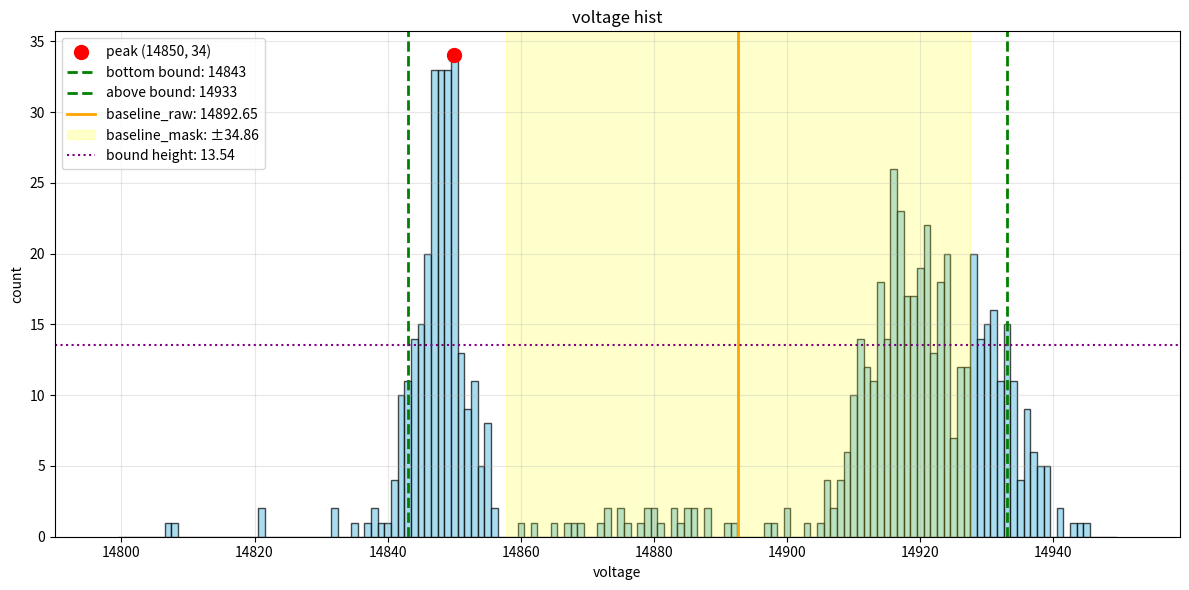

The script that saved this image:
import numpy as np
import matplotlib.pyplot as plt

# 提供的直方图数据
histogram_data = {
    14800: 0, 14801: 0, 14802: 0, 14803: 0, 14804: 0, 14805: 0, 14806: 0, 14807: 1, 14808: 1, 14809: 0,
    14810: 0, 14811: 0, 14812: 0, 14813: 0, 14814: 0, 14815: 0, 14816: 0, 14817: 0, 14818: 0, 14819: 0,
    14820: 0, 14821: 2, 14822: 0, 14823: 0, 14824: 0, 14825: 0, 14826: 0, 14827: 0, 14828: 0, 14829: 0,
    14830: 0, 14831: 0, 14832: 2, 14833: 0, 14834: 0, 14835: 1, 14836: 0, 14837: 1, 14838: 2, 14839: 1,
    14840: 1, 14841: 4, 14842: 10, 14843: 11, 14844: 14, 14845: 15, 14846: 20, 14847: 33, 14848: 33, 14849: 33,
    14850: 34, 14851: 13, 14852: 9, 14853: 11, 14854: 5, 14855: 8, 14856: 2, 14857: 0, 14858: 0, 14859: 0,
    14860: 1, 14861: 0, 14862: 1, 14863: 0, 14864: 0, 14865: 1, 14866: 0, 14867: 1, 14868: 1, 14869: 1,
    14870: 0, 14871: 0, 14872: 1, 14873: 2, 14874: 0, 14875: 2, 14876: 1, 14877: 0, 14878: 1, 14879: 2,
    14880: 2, 14881: 1, 14882: 0, 14883: 2, 14884: 1, 14885: 2, 14886: 2, 14887: 0, 14888: 2, 14889: 0,
    14890: 0, 14891: 1, 14892: 1, 14893: 0, 14894: 0, 14895: 0, 14896: 0, 14897: 1, 14898: 1, 14899: 0,
    14900: 2, 14901: 0, 14902: 0, 14903: 1, 14904: 0, 14905: 1, 14906: 4, 14907: 2, 14908: 4, 14909: 6,
    14910: 10, 14911: 14, 14912: 12, 14913: 11, 14914: 18, 14915: 14, 14916: 26, 14917: 23, 14918: 17, 14919: 17,
    14920: 19, 14921: 22, 14922: 13, 14923: 18, 14924: 20, 14925: 7, 14926: 12, 14927: 12, 14928: 20, 14929: 14,
    14930: 15, 14931: 16, 14932: 11, 14933: 15, 14934: 11, 14935: 4, 14936: 9, 14937: 6, 14938: 5, 14939: 5,
    14940: 0, 14941: 2, 14942: 0, 14943: 1, 14944: 1, 14945: 1, 14946: 0, 14947: 0, 14948: 0, 14949: 0
}

# 转换为数组
bins = list(histogram_data.keys())
values = list(histogram_data.values())

# 常数定义
RATIO = 1 / 2.51164  # 1/2.51164 ≈ 0.3981

def calculate_thresholds(bins, values):
    """计算上下阈值"""
    # 1. 找到峰值
    peak_idx = np.argmax(values)
    peak_value = values[peak_idx]
    peak_bin = bins[peak_idx]
    
    print(f"峰值位置: {peak_bin}, 峰值: {peak_value}")
    
    # 2. 从左侧向峰值逼近，找到值为峰值1/2.51164的位置
    threshold_value = peak_value * RATIO
    print(f"阈值水平: {threshold_value}")
    
    lower_bound_idx = -1
    for i in range(peak_idx, -1, -1):
        if values[i] <= threshold_value:
            lower_bound_idx = i
            break
    
    # 3. 从右侧向峰值逼近，找到值为峰值1/2.51164的位置
    upper_bound_idx = len(values)-1
    # for i in range(peak_idx, len(values)):
    #     if values[i] <= threshold_value:
    #         upper_bound_idx = i
    #         break
    while values[upper_bound_idx]<= threshold_value:
        upper_bound_idx-=1
    
    # 如果没有找到合适的边界，使用整个范围
    if lower_bound_idx == -1:
        lower_bound_idx = 0
    if upper_bound_idx == -1:
        upper_bound_idx = len(values) - 1
    
    lower_bound = bins[lower_bound_idx]
    upper_bound = bins[upper_bound_idx]
    
    print(f"下边界位置: {lower_bound} (索引: {lower_bound_idx})")
    print(f"上边界位置: {upper_bound} (索引: {upper_bound_idx})")
    
    # 4. 在边界范围内计算均值和方差
    range_values = values[lower_bound_idx:upper_bound_idx+1]
    range_bins = bins[lower_bound_idx:upper_bound_idx+1]
    
    # 计算加权平均值（考虑bin位置）
    weighted_sum = sum(v * b for v, b in zip(range_values, range_bins))
    total_count = sum(range_values)
    
    if total_count > 0:
        baseline = weighted_sum / total_count
    else:
        baseline = np.mean(range_bins)
    
    # 计算方差（考虑bin位置）
    if len(range_values) > 1:
        variance = sum(v * (b - baseline) ** 2 for v, b in zip(range_values, range_bins)) / total_count
        std_dev = np.sqrt(variance)
    else:
        variance = 0
        std_dev = 0
    
    print(f"基线（均值）: {baseline:.2f}")
    print(f"方差: {variance:.2f}")
    print(f"标准差: {std_dev:.2f}")
    
    return lower_bound, upper_bound, baseline, std_dev, peak_bin, peak_value

def plot_histogram(bins, values, lower_bound, upper_bound, baseline, std_dev, peak_bin, peak_value):
    """绘制直方图并标出阈值"""
    fig, ax = plt.subplots(figsize=(12, 6))
    
    # 绘制直方图
    ax.bar(bins, values, width=1, alpha=0.7, color='skyblue', edgecolor='black')
    
    # 标记峰值
    ax.scatter(peak_bin, peak_value, color='red', s=100, zorder=5, label=f'peak ({peak_bin}, {peak_value})')
    
    # 标记上下边界
    ax.axvline(x=lower_bound, color='green', linestyle='--', linewidth=2, 
               label=f'bottom bound: {lower_bound}')
    ax.axvline(x=upper_bound, color='green', linestyle='--', linewidth=2,
               label=f'above bound: {upper_bound}')
    
    # 标记基线
    ax.axvline(x=baseline, color='orange', linestyle='-', linewidth=2,
               label=f'baseline_raw: {baseline:.2f}')
    
    # 标记阈值区间（均值±标准差）
    ax.axvspan(baseline - std_dev, baseline + std_dev, alpha=0.2, color='yellow',
               label=f'baseline_mask: ±{std_dev:.2f}')
    
    # 标记阈值水平线
    threshold_level = peak_value * RATIO
    ax.axhline(y=threshold_level, color='purple', linestyle=':', linewidth=1.5,
               label=f'bound height: {threshold_level:.2f}')
    
    ax.set_xlabel('voltage')
    ax.set_ylabel('count')
    ax.set_title('voltage hist')
    ax.legend()
    ax.grid(True, alpha=0.3)
    
    # 设置x轴范围
    ax.set_xlim(min(bins) - 10, max(bins) + 10)
    
    plt.tight_layout()
    plt.savefig("temp.pdf")

# 执行计算和绘图
lower_bound, upper_bound, baseline, std_dev, peak_bin, peak_value = calculate_thresholds(bins, values)

print("\n" + "="*50)
print(f"计算结果总结:")
print(f"峰值位置: {peak_bin}")
print(f"下阈值边界: {lower_bound}")
print(f"上阈值边界: {upper_bound}")
print(f"初始基线: {baseline:.2f}")
print(f"初始阈值（标准差）: {std_dev:.2f}")
print("="*50)

# 绘制图形
plot_histogram(bins, values, lower_bound, upper_bound, baseline, std_dev, peak_bin, peak_value)

# 提供更详细的边界内数据分析
# lower_idx = bins.index(lower_bound)
# upper_idx = bins.index(u_bound)

print(f"\n边界内数据统计:")
# print(f"边界内数据点数量: {upper_idx - lower_idx + 1}")
# print(f"边界内总计数: {sum(values[lower_idx:upper_idx+1])}")
# print(f"边界内最小值: {min(values[lower_idx:upper_idx+1])}")
# print(f"边界内最大值: {max(values[lower_idx:upper_idx+1])}")
